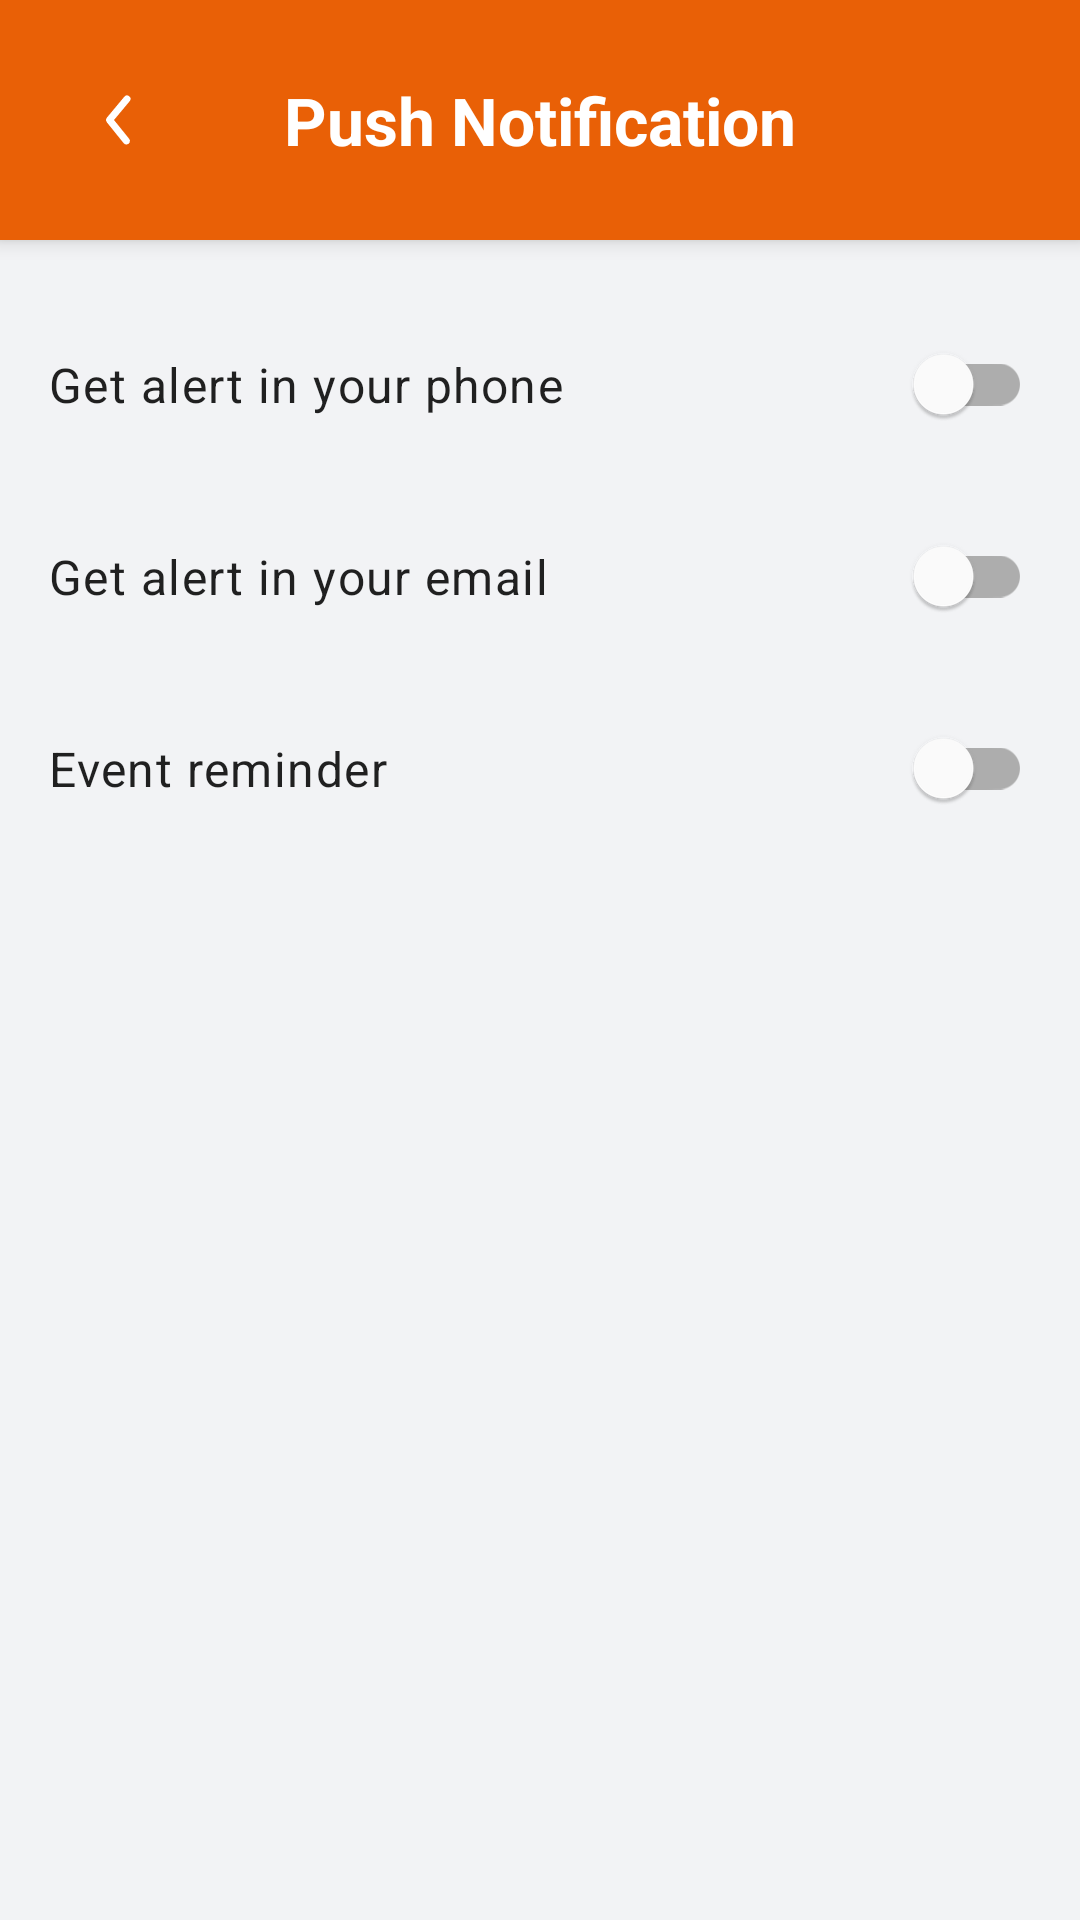

Reconstruct the res/layout file that produces this screen, plus the resources it refers to.
<!-- AndroidManifest.xml: application theme Theme.BookCatalog_Asg1 -->
<!-- res/layout/fragment_manage_notification.xml -->
<?xml version="1.0" encoding="utf-8"?>
<androidx.coordinatorlayout.widget.CoordinatorLayout
    xmlns:android="http://schemas.android.com/apk/res/android"
    xmlns:app="http://schemas.android.com/apk/res-auto"
    xmlns:tools="http://schemas.android.com/tools"
    android:layout_width="match_parent"
    android:layout_height="match_parent"
    android:fitsSystemWindows="true"
    android:background="@color/app_background"
    tools:context=".ManageNotificationFragment">

    
    <com.google.android.material.appbar.AppBarLayout
        android:layout_width="match_parent"
        android:layout_height="wrap_content"
        android:theme="@style/ThemeOverlay.Material3.Dark.ActionBar">

        <com.google.android.material.appbar.MaterialToolbar
            android:id="@+id/topAppBar"
            android:layout_width="match_parent"
            android:layout_height="80dp"
            android:background="@color/orange_accent_dark"
            app:titleTextColor="@color/white">

            
            <ImageButton
                android:id="@+id/backButton"
                android:layout_width="48dp"
                android:layout_height="48dp"
                android:layout_gravity="start"
                android:background="?attr/selectableItemBackgroundBorderless"
                android:contentDescription="@string/content_desc_back_button"
                android:src="@drawable/ic_arrow_back"
                app:tint="@android:color/white" />

            
            <TextView
                android:id="@+id/tv_title"
                android:layout_width="wrap_content"
                android:layout_height="wrap_content"
                android:layout_gravity="center"
                android:text="@string/push_notification"
                android:textColor="@android:color/white"
                android:textSize="22sp"
                android:textStyle="bold" />

        </com.google.android.material.appbar.MaterialToolbar>

    </com.google.android.material.appbar.AppBarLayout>

    <LinearLayout
        android:layout_width="match_parent"
        android:layout_height="match_parent"
        android:orientation="vertical"
        android:padding="16dp"
        app:layout_behavior="@string/appbar_scrolling_view_behavior">

        
        <androidx.constraintlayout.widget.ConstraintLayout
            android:layout_width="match_parent"
            android:layout_height="wrap_content"
            android:paddingTop="8dp"
            android:paddingBottom="8dp">

            <TextView
                android:id="@+id/phone_alert_label"
                android:layout_width="0dp"
                android:layout_height="wrap_content"
                android:text="@string/Notification_get_alert_in_your_phone"
                android:textAppearance="@style/TextAppearance.Material3.BodyLarge"
                android:focusable="false"
                app:layout_constraintBottom_toBottomOf="parent"
                app:layout_constraintEnd_toStartOf="@+id/phone_alert_switch"
                app:layout_constraintStart_toStartOf="parent"
                app:layout_constraintTop_toTopOf="parent" />

            <com.google.android.material.switchmaterial.SwitchMaterial
                android:id="@+id/phone_alert_switch"
                android:layout_width="wrap_content"
                android:layout_height="wrap_content"
                android:contentDescription="@string/Notification_get_alert_in_your_phone"
                app:layout_constraintBottom_toBottomOf="parent"
                app:layout_constraintEnd_toEndOf="parent"
                app:layout_constraintTop_toTopOf="parent" />

        </androidx.constraintlayout.widget.ConstraintLayout>

        
        <androidx.constraintlayout.widget.ConstraintLayout
            android:layout_width="match_parent"
            android:layout_height="wrap_content"
            android:paddingTop="8dp"
            android:paddingBottom="8dp">

            <TextView
                android:id="@+id/email_alert_label"
                android:layout_width="0dp"
                android:layout_height="wrap_content"
                android:text="@string/Notification_get_alert_in_your_email"
                android:textAppearance="@style/TextAppearance.Material3.BodyLarge"
                android:focusable="false"
                app:layout_constraintBottom_toBottomOf="parent"
                app:layout_constraintEnd_toStartOf="@+id/email_alert_switch"
                app:layout_constraintStart_toStartOf="parent"
                app:layout_constraintTop_toTopOf="parent" />

            <com.google.android.material.switchmaterial.SwitchMaterial
                android:id="@+id/email_alert_switch"
                android:layout_width="wrap_content"
                android:layout_height="wrap_content"
                android:contentDescription="@string/Notification_get_alert_in_your_email"
                app:layout_constraintBottom_toBottomOf="parent"
                app:layout_constraintEnd_toEndOf="parent"
                app:layout_constraintTop_toTopOf="parent" />

        </androidx.constraintlayout.widget.ConstraintLayout>

        
        <androidx.constraintlayout.widget.ConstraintLayout
            android:layout_width="match_parent"
            android:layout_height="wrap_content"
            android:paddingTop="8dp"
            android:paddingBottom="8dp">

            <TextView
                android:id="@+id/event_reminder_label"
                android:layout_width="0dp"
                android:layout_height="wrap_content"
                android:text="@string/Notification_event_reminder"
                android:textAppearance="@style/TextAppearance.Material3.BodyLarge"
                android:focusable="false"
                app:layout_constraintBottom_toBottomOf="parent"
                app:layout_constraintEnd_toStartOf="@+id/event_reminder_switch"
                app:layout_constraintStart_toStartOf="parent"
                app:layout_constraintTop_toTopOf="parent" />

            <com.google.android.material.switchmaterial.SwitchMaterial
                android:id="@+id/event_reminder_switch"
                android:layout_width="wrap_content"
                android:layout_height="wrap_content"
                android:contentDescription="@string/Notification_event_reminder"
                app:layout_constraintBottom_toBottomOf="parent"
                app:layout_constraintEnd_toEndOf="parent"
                app:layout_constraintTop_toTopOf="parent" />

        </androidx.constraintlayout.widget.ConstraintLayout>

    </LinearLayout>

</androidx.coordinatorlayout.widget.CoordinatorLayout>
<!-- resources referenced by this layout -->
<resources>
  <color name="app_background">#f2f3f5</color>
  <color name="orange_accent_dark">#E96006</color>
  <color name="white">#FFFFFFFF</color>
  <!-- drawable ic_arrow_back (drawable) -->
  <?xml version="1.0" encoding="utf-8"?>
  <vector xmlns:android="http://schemas.android.com/apk/res/android"
      android:width="24dp"
      android:height="24dp"
      android:viewportWidth="24"
      android:viewportHeight="24">
  
      <path
          android:fillColor="@android:color/white"
          android:pathData="M20,11H7.83l5.59,-5.59L12,4l-8,8 8,8 1.41,-1.41L7.83,13H20z"/>
  </vector>
  <string name="Notification_event_reminder">Event reminder</string>
  <string name="Notification_get_alert_in_your_email">Get alert in your email</string>
  <string name="Notification_get_alert_in_your_phone">Get alert in your phone</string>
  <string name="content_desc_back_button">Back</string>
  <string name="push_notification">Push Notification</string>
  <style name="Theme.BookCatalog_Asg1" parent="Base.Theme.BookCatalog_Asg1" />
  <style name="Base.Theme.BookCatalog_Asg1" parent="Theme.MaterialComponents.DayNight.NoActionBar">
  
          <item name="colorPrimary">@color/orange_accent</item>
          <item name="colorPrimaryVariant">@color/orange_accent_dark</item>
          <item name="colorOnPrimary">@color/white</item>
          <item name="android:windowBackground">@color/app_background</item>
          <item name="android:statusBarColor">?attr/colorPrimary</item>
      </style>
  <color name="orange_accent">#FF8400</color>
</resources>
